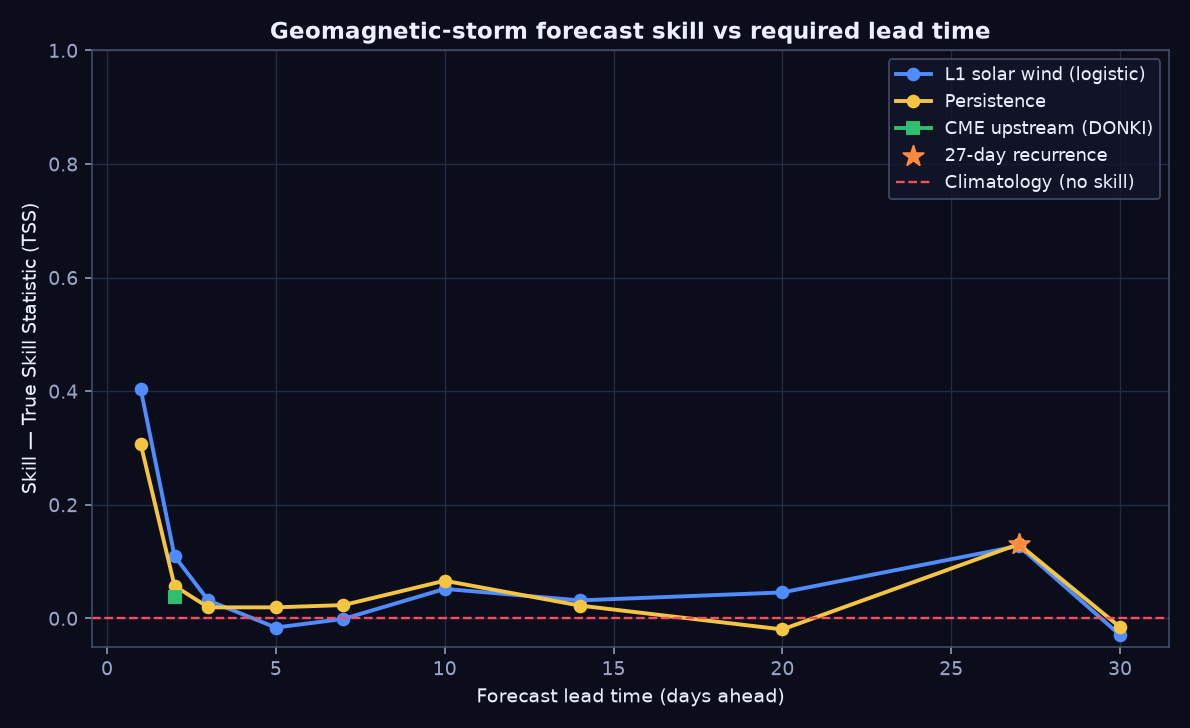

The file beside this chart, header and first rows:
method, lead_days, tss, hss, recall, precision, n, positives
persistence, 1, 0.3061, 0.1646, 0.6667, 0.2201, 1314, 174
l1_solar_wind, 1, 0.403, 0.2563, 0.6609, 0.2812, 1314, 174
persistence, 2, 0.05714, 0.04215, 0.2931, 0.1594, 1314, 174
l1_solar_wind, 2, 0.1094, 0.04382, 0.6954, 0.1534, 1314, 174
persistence, 3, 0.0193, 0.006051, 0.8333, 0.1351, 1314, 174
l1_solar_wind, 3, 0.03146, 0.01868, 0.3736, 0.1429, 1314, 174
persistence, 5, 0.0193, 0.006051, 0.8333, 0.1351, 1314, 174
l1_solar_wind, 5, -0.01624, -0.0108, 0.2759, 0.126, 1314, 174
persistence, 7, 0.02335, 0.00815, 0.7356, 0.1362, 1314, 174
l1_solar_wind, 7, -0.001059, -0.0005028, 0.477, 0.1322, 1314, 174
persistence, 10, 0.06618, 0.0264, 0.6609, 0.145, 1314, 174
l1_solar_wind, 10, 0.05185, 0.02506, 0.5115, 0.1452, 1314, 174
persistence, 14, 0.02247, 0.007837, 0.7356, 0.136, 1314, 174
l1_solar_wind, 14, 0.03158, 0.01512, 0.5, 0.1401, 1314, 174
persistence, 20, -0.01957, -0.006141, 0.7989, 0.1297, 1314, 174
l1_solar_wind, 20, 0.04561, 0.01464, 0.8333, 0.139, 1314, 174
persistence, 27, 0.1306, 0.08108, 0.4368, 0.1788, 1314, 174
l1_solar_wind, 27, 0.1275, 0.07215, 0.4828, 0.1718, 1314, 174
persistence, 30, -0.01552, -0.004569, 0.8678, 0.1304, 1314, 174
l1_solar_wind, 30, -0.02943, -0.01061, 0.6609, 0.1275, 1314, 174
recurrence_27d, 27, 0.1306, 0.08108, 0.4368, 0.1788, 1314, 174
climatology, , 0.0, 0.0, , , 1314, 174
cme_donki, 2, 0.03805, 0.02057, 0.431, 0.1434, 1314, 174
